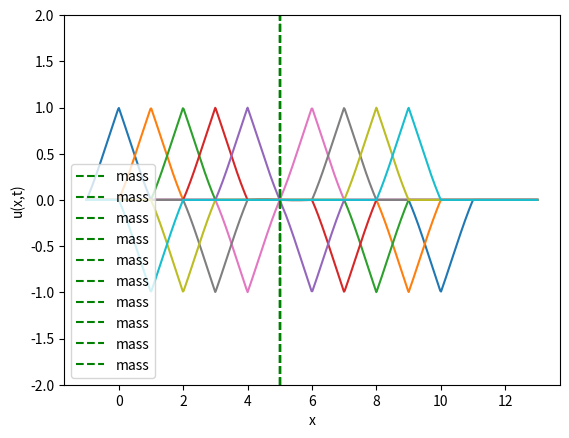

The script that saved this image:
# Cálculo da transformada de Fourier

import numpy as np
import matplotlib.pyplot as plt

rho = 7850  # Bar's density
E = 210e9 # Bar's Young Modulos
c_0 = np.sqrt(E/rho) # Bar's propagation velocity

N = 10 # Number of discratization points

A = 1 # Maxium amplitude

bar_len = 5 # Bar lengtg

M = 500 # Mass at the end of the bar

Area = np.pi*(0.0127**2)

a = -1 # Sign limits
b = 0
c = 1

x_disc = np.linspace(-2,1,N) # Discretizes the sign along the y axis

y_disc = np.piecewise(x_disc,
                      [x_disc < a, 
                       (x_disc >= a) & (x_disc <= b), 
                       (x_disc > b) & (x_disc <= c),
                       (x_disc > c)
                       ],
                      [0,
                       lambda x: A*(x/2 + 1),
                       lambda x: A*(-x + 1),
                       0
                       ]
                      ) # Discretizes the sign along the x axis

# Process and recovery sign

from scipy.fft import fft, fftfreq, ifft

# Processing of the FFT

yf = fft(y_disc) # Calculates the amplitudes
xf = fftfreq(N) # Calculates the frequencies associated to the amplitudes above

recoverd_sign = ifft(yf) # Recuperates the original sign from the FFT frequencies

k = 2*np.pi*xf # Wave number

omega = c_0*k # Wave circular frequency

def A_hat(x,t): # Generates the original incident sign
    x = x - c_0*t
    if (x >= -1) and (x <= 0):
        return A*(x + 1)
    if (x > 0) and (x <= 1):
        return A*(-x + 1)
    else:
        return 0
    
def mirror_A_hat(x,t): # Generates the original incident sign
    x = x + c_0*t

    if (x >= (-1 + 2*bar_len)) and ( x <= (0 + 2*bar_len)):
        return A*(x + 1 - 2*bar_len)
    if (x > (0 + 2*bar_len)) and (x <= (1 + 2*bar_len)):
        return A*(-x + 1 + 2*bar_len)
    else:
        return 0

x_linspace = np.linspace(-1, 13, 600) # Point over the x axis to calculate u(x,t)

u_x_t = np.zeros(np.shape(x_linspace)[0]) # prealocates the u(x,t) vector

def u_i(x,t): # Calculates the u_incident(x,t) from the espectral form at x and t
    u = 0

    Amp = A_hat(x,t)

    for n in range(N):
        u =+ Amp*np.exp(-1j*(k[n]*x - omega[n]*t))

    return u

def u_r(x,t): # Calculates the u_reflexion(x,t) from the espectral form at x and t\

    u = 0

    Amp_B = A_hat(x - 2*bar_len,-t)

    for n in range(1,N):
               
        u =+ Amp_B*((1j*k[n]*Area*E - M*omega[n]**2)/(1j*k[n]*Area*E + M*omega[n]**2))*np.exp(1j*(k[n]*x + omega[n]*t))

    return u

for j in range(10):
    for i in range(np.shape(x_linspace)[0]): # Calculates the u(x,t) along the x axis at x
        u_x_t[i] = u_i(x_linspace[i], j/c_0) + u_r(x_linspace[i], j/c_0) # m/c_0 gives the time needed for the wave displace m meters

    # Plots the wave recovered

    plt.figure('Wave propagation')
    plt.plot(x_linspace, u_x_t)
    plt.axvline(x = 5, label = 'mass', linestyle = 'dashed', color = 'g')
    plt.xlabel('x')
    plt.ylabel('u(x,t)')
    plt.ylim(-2,2)
    plt.legend()
    plt.show()